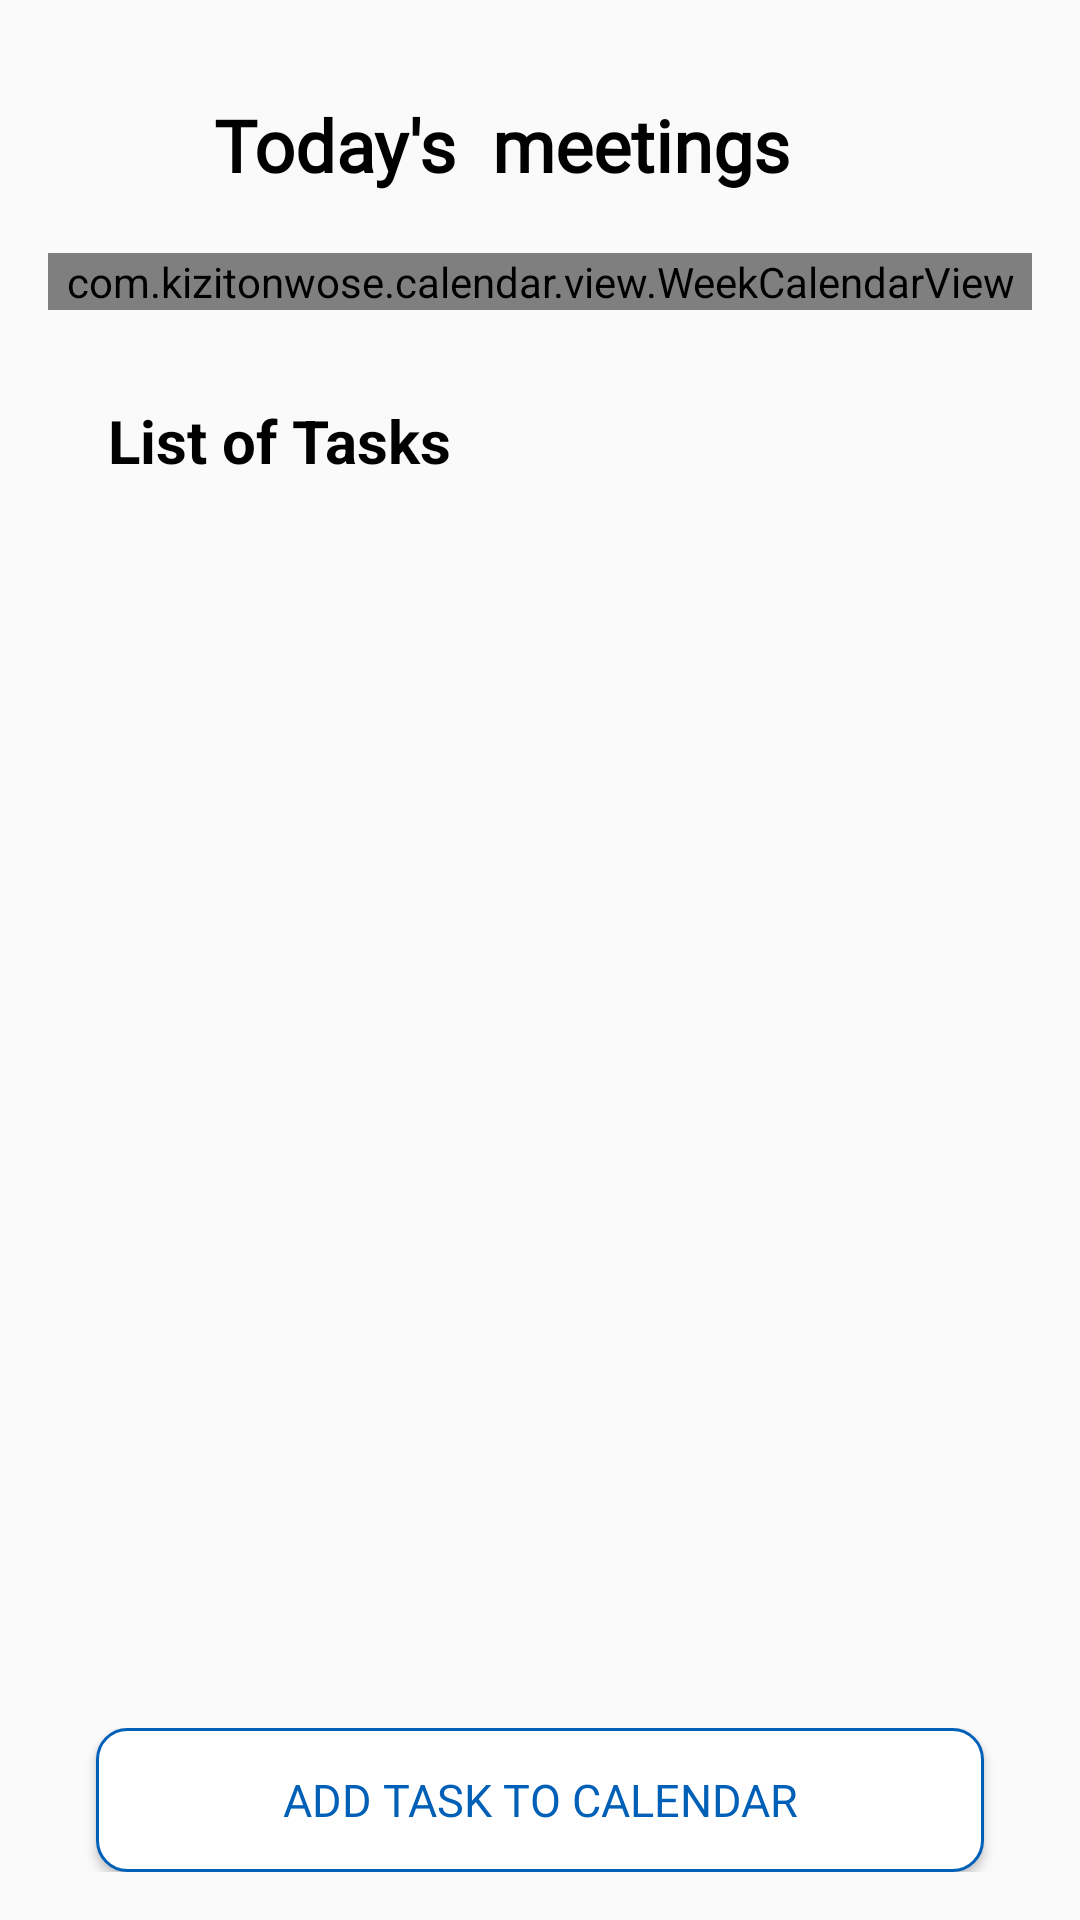

Produce the Android XML layout that renders to this screen, including the resource entries it uses.
<!-- AndroidManifest.xml: application theme Theme.Wirup -->
<!-- res/layout/fragment_calender.xml -->
<?xml version="1.0" encoding="utf-8"?>
<androidx.constraintlayout.widget.ConstraintLayout xmlns:android="http://schemas.android.com/apk/res/android"
    xmlns:app="http://schemas.android.com/apk/res-auto"
    xmlns:tools="http://schemas.android.com/tools"
    android:layout_width="match_parent"
    android:layout_height="match_parent"
    android:padding="16dp"
    tools:context=".CalenderFragment"
    >

    <TextView
        android:id="@+id/tvSchedule"
        android:layout_width="wrap_content"
        android:layout_height="wrap_content"
        android:layout_marginTop="16dp"
        android:text="Today's  meetings"
        android:textColor="@color/black"
        android:textSize="24sp"
        android:textStyle="bold"
        android:fontFamily="@font/sf"
        app:layout_constraintBottom_toTopOf="@+id/weekly"
        app:layout_constraintEnd_toEndOf="parent"
        app:layout_constraintHorizontal_bias="0.408"
        app:layout_constraintStart_toStartOf="parent"
        app:layout_constraintTop_toTopOf="parent" />

    <com.kizitonwose.calendar.view.WeekCalendarView
        android:id="@+id/weekly"
        android:layout_width="match_parent"
        android:layout_height="wrap_content"
        android:layout_marginTop="20dp"
        android:background="@color/white"
        app:cv_dayViewResource="@layout/day_view"
        app:cv_daySize="rectangle"
        app:cv_orientation="horizontal"
        app:cv_outDateStyle="endOfRow"
        app:layout_constraintEnd_toEndOf="parent"
        app:layout_constraintStart_toStartOf="parent"
        app:layout_constraintTop_toBottomOf="@+id/tvSchedule" />


    <TextView
        android:id="@+id/tvTasks"
        android:layout_width="wrap_content"
        android:layout_height="wrap_content"
        android:layout_marginTop="30dp"
        android:layout_marginStart="20dp"
        android:text="List of Tasks"
        android:textColor="@color/black"
        android:textSize="20sp"
        android:textStyle="bold"
        app:layout_constraintStart_toStartOf="parent"
        app:layout_constraintTop_toBottomOf="@+id/weekly" />


    
    <androidx.recyclerview.widget.RecyclerView
        android:id="@+id/recyclerViewTasks"
        android:layout_width="0dp"
        android:layout_height="0dp"
        android:layout_marginTop="10dp"
        app:layout_constraintBottom_toBottomOf="parent"
        app:layout_constraintEnd_toEndOf="parent"
        app:layout_constraintStart_toStartOf="parent"
        app:layout_constraintTop_toBottomOf="@+id/tvTasks" />

    <ImageView
        android:id="@+id/emptyView"
        android:layout_width="300dp"
        android:layout_height="300dp"
        android:src="@drawable/empty"
        android:gravity="center"
        android:visibility="gone"
        app:layout_constraintTop_toBottomOf="@id/tvTasks"
        app:layout_constraintStart_toStartOf="parent"
        app:layout_constraintEnd_toEndOf="parent"
        app:layout_constraintBottom_toBottomOf="parent" />

    <androidx.constraintlayout.widget.ConstraintLayout
        android:layout_width="match_parent"
        android:layout_height="wrap_content"

        app:layout_constraintBottom_toBottomOf="parent"
        tools:layout_editor_absoluteX="16dp">

        <Button
            android:id="@+id/addTaskButton"
            android:layout_width="match_parent"
            android:layout_height="wrap_content"
            android:layout_marginStart="16dp"
            android:layout_marginTop="20dp"
            android:layout_marginEnd="16dp"
            android:background="@drawable/bg_addtask_calender"
            android:fontFamily="@font/sf"
            android:text="Add task to calendar"
            android:textColor="@color/blue"
            android:textSize="15sp"
            android:padding="0dp"
            app:layout_constraintEnd_toEndOf="parent"
            app:layout_constraintStart_toStartOf="parent"
            app:layout_constraintBottom_toBottomOf="parent"
            />
    </androidx.constraintlayout.widget.ConstraintLayout>

</androidx.constraintlayout.widget.ConstraintLayout>
<!-- res/layout/day_view.xml (included above) -->
<LinearLayout xmlns:android="http://schemas.android.com/apk/res/android"
    android:id="@+id/layout"
    android:layout_width="wrap_content"
    android:layout_height="wrap_content"
    android:orientation="vertical"
    android:layout_gravity="center"
    android:gravity="center"> 

    
    <TextView
        android:id="@+id/dayNameText"
        android:layout_width="wrap_content"
        android:layout_height="wrap_content"
        android:textSize="12sp"
        android:textStyle="bold"
        android:textColor="@android:color/darker_gray"
        android:padding="4dp"/> 

    
    <TextView
        android:id="@+id/dayText"
        android:layout_width="40dp"
        android:layout_height="40dp"
        android:gravity="center"
        android:textSize="16sp"
        android:padding="8dp"
        android:textColor="@color/black"/>
</LinearLayout>
<!-- resources referenced by this layout -->
<resources>
  <color name="black">#FF000000</color>
  <color name="blue">#005fb6</color>
  <color name="white">#FFFFFFFF</color>
  <!-- drawable bg_addtask_calender (drawable) -->
  <?xml version="1.0" encoding="utf-8"?>
  <shape xmlns:android="http://schemas.android.com/apk/res/android">
      <stroke android:color="@color/blue" android:width="1dp"/>
      <solid android:color="@color/white"/>
      <corners android:radius="10dp"/>
  </shape>
  <!-- drawable empty: jpg bitmap (drawable, 16845 bytes) -->
  <style name="Theme.Wirup" parent="Base.Theme.Wirup" />
  <style name="Base.Theme.Wirup" parent="Theme.AppCompat.DayNight">
          <item name="colorPrimaryDark">@color/white</item>
          <item name="android:navigationBarColor">@color/white</item>
  
      </style>
</resources>
